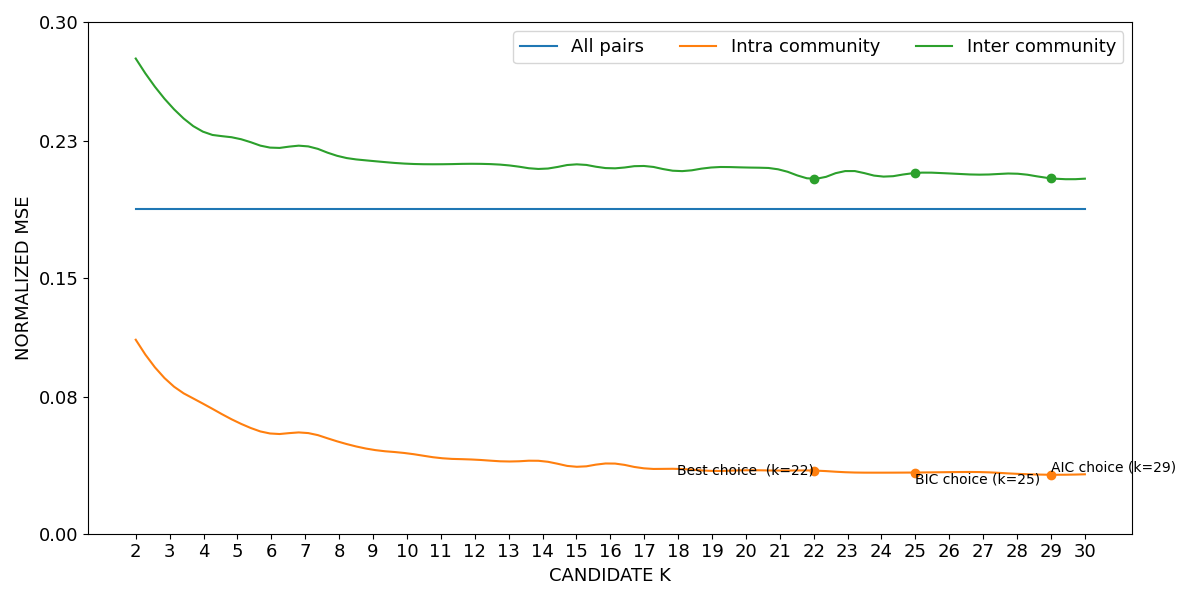

The table this chart was drawn from, first rows:
curve, all_pairs, k=2|intra_community, k=3|intra_community, k=4|intra_community, k=5|intra_community, k=6|intra_community, k=7|intra_community, k=8|intra_community, k=9|intra_community, k=10|intra_community, k=11|intra_community, k=12|intra_community, k=13|intra_community, k=14|intra_community, k=15|intra_community, k=16|intra_community, k=17|intra_community, k=18|intra_community, k=19|intra_community, k=20|intra_community, k=21|intra_community, k=22|intra_community, k=23|intra_community
lower, 0.1898, 0.1135, 0.08816, 0.07581, 0.06517, 0.05844, 0.05899, 0.05359, 0.04899, 0.04693, 0.04412, 0.04324, 0.04216, 0.04238, 0.0391, 0.04105, 0.03818, 0.03786, 0.03671, 0.03708, 0.0369, 0.03687, 0.03588
mean, 0.1901, 0.1137, 0.08839, 0.07608, 0.0654, 0.05867, 0.05921, 0.05381, 0.04922, 0.04715, 0.04432, 0.04343, 0.04235, 0.04258, 0.03925, 0.04124, 0.03832, 0.03801, 0.03683, 0.03721, 0.03702, 0.03703, 0.036
upper, 0.1904, 0.1139, 0.08861, 0.07634, 0.06564, 0.05891, 0.05943, 0.05403, 0.04944, 0.04737, 0.04452, 0.04362, 0.04253, 0.04278, 0.03939, 0.04143, 0.03846, 0.03816, 0.03695, 0.03734, 0.03715, 0.03719, 0.03612
